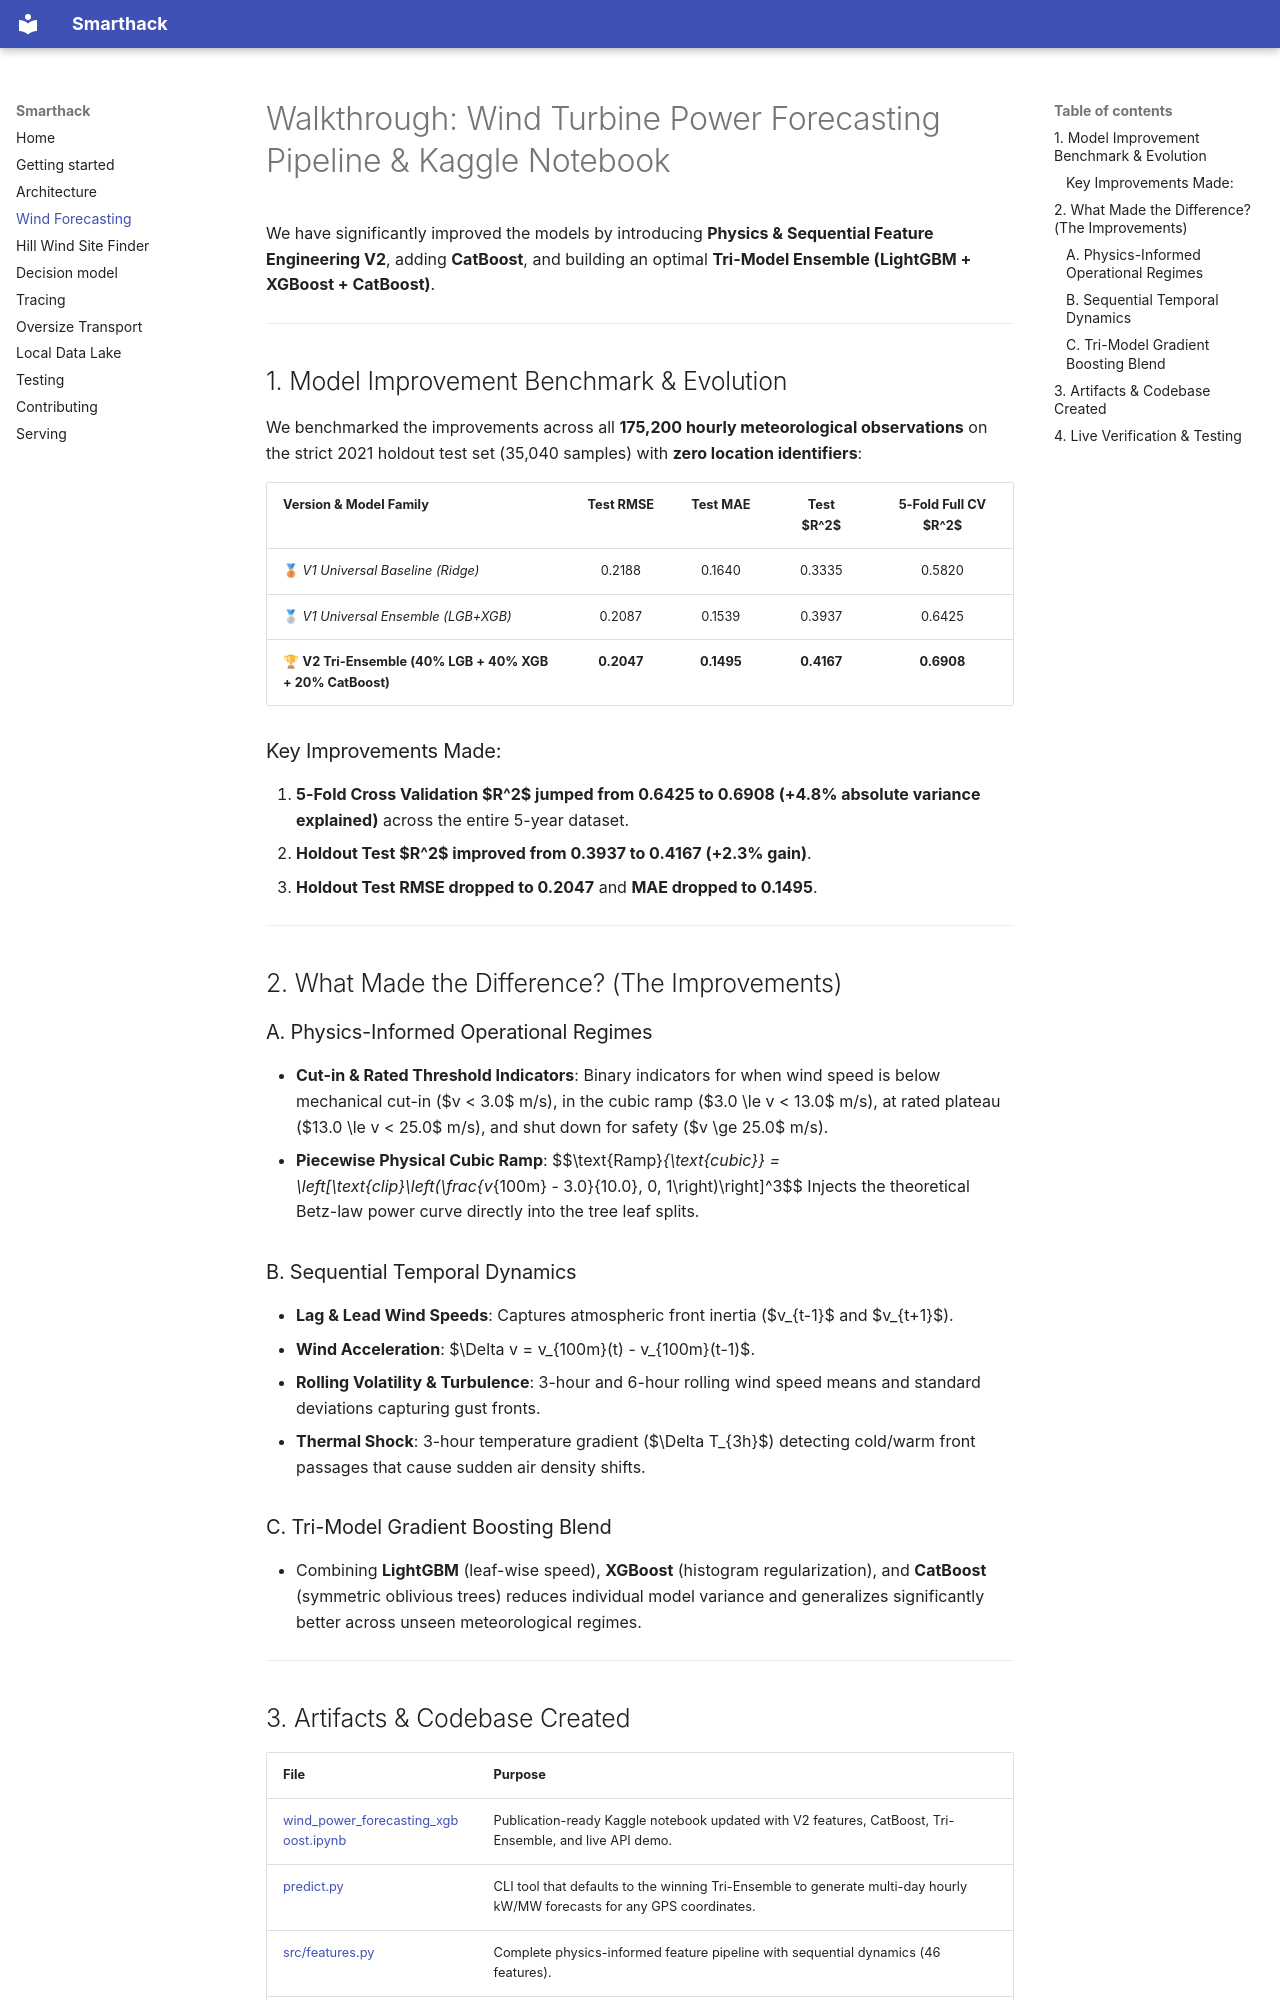

repository: Glosperx/Smarthack · page: wind_walkthrough/index.html · generator: mkdocs

# Walkthrough: Wind Turbine Power Forecasting Pipeline & Kaggle Notebook

We have significantly improved the models by introducing **Physics & Sequential Feature Engineering V2**, adding **CatBoost**, and building an optimal **Tri-Model Ensemble (LightGBM + XGBoost + CatBoost)**.

---

## 1. Model Improvement Benchmark & Evolution

We benchmarked the improvements across all **175,200 hourly meteorological observations** on the strict 2021 holdout test set (35,040 samples) with **zero location identifiers**:

| Version & Model Family | Test RMSE | Test MAE | Test $R^2$ | 5-Fold Full CV $R^2$ |
| :--- | :---: | :---: | :---: | :---: |
| 🥉 *V1 Universal Baseline (Ridge)* | 0.2188 | 0.1640 | 0.3335 | 0.5820 |
| 🥈 *V1 Universal Ensemble (LGB+XGB)* | 0.2087 | 0.1539 | 0.3937 | 0.6425 |
| 🏆 **V2 Tri-Ensemble (40% LGB + 40% XGB + 20% CatBoost)** | **0.2047** | **0.1495** | **0.4167** | **0.6908** |

### Key Improvements Made:
1. **5-Fold Cross Validation $R^2$ jumped from 0.6425 to 0.6908 (+4.8% absolute variance explained)** across the entire 5-year dataset.
2. **Holdout Test $R^2$ improved from 0.3937 to 0.4167 (+2.3% gain)**.
3. **Holdout Test RMSE dropped to 0.2047** and **MAE dropped to 0.1495**.

---

## 2. What Made the Difference? (The Improvements)

### A. Physics-Informed Operational Regimes
* **Cut-in & Rated Threshold Indicators**: Binary indicators for when wind speed is below mechanical cut-in ($v < 3.0$ m/s), in the cubic ramp ($3.0 \le v < 13.0$ m/s), at rated plateau ($13.0 \le v < 25.0$ m/s), and shut down for safety ($v \ge 25.0$ m/s).
* **Piecewise Physical Cubic Ramp**:
  $$\text{Ramp}_{\text{cubic}} = \left[\text{clip}\left(\frac{v_{100m} - 3.0}{10.0}, 0, 1\right)\right]^3$$
  Injects the theoretical Betz-law power curve directly into the tree leaf splits.

### B. Sequential Temporal Dynamics
* **Lag & Lead Wind Speeds**: Captures atmospheric front inertia ($v_{t-1}$ and $v_{t+1}$).
* **Wind Acceleration**: $\Delta v = v_{100m}(t) - v_{100m}(t-1)$.
* **Rolling Volatility & Turbulence**: 3-hour and 6-hour rolling wind speed means and standard deviations capturing gust fronts.
* **Thermal Shock**: 3-hour temperature gradient ($\Delta T_{3h}$) detecting cold/warm front passages that cause sudden air density shifts.

### C. Tri-Model Gradient Boosting Blend
* Combining **LightGBM** (leaf-wise speed), **XGBoost** (histogram regularization), and **CatBoost** (symmetric oblivious trees) reduces individual model variance and generalizes significantly better across unseen meteorological regimes.

---
